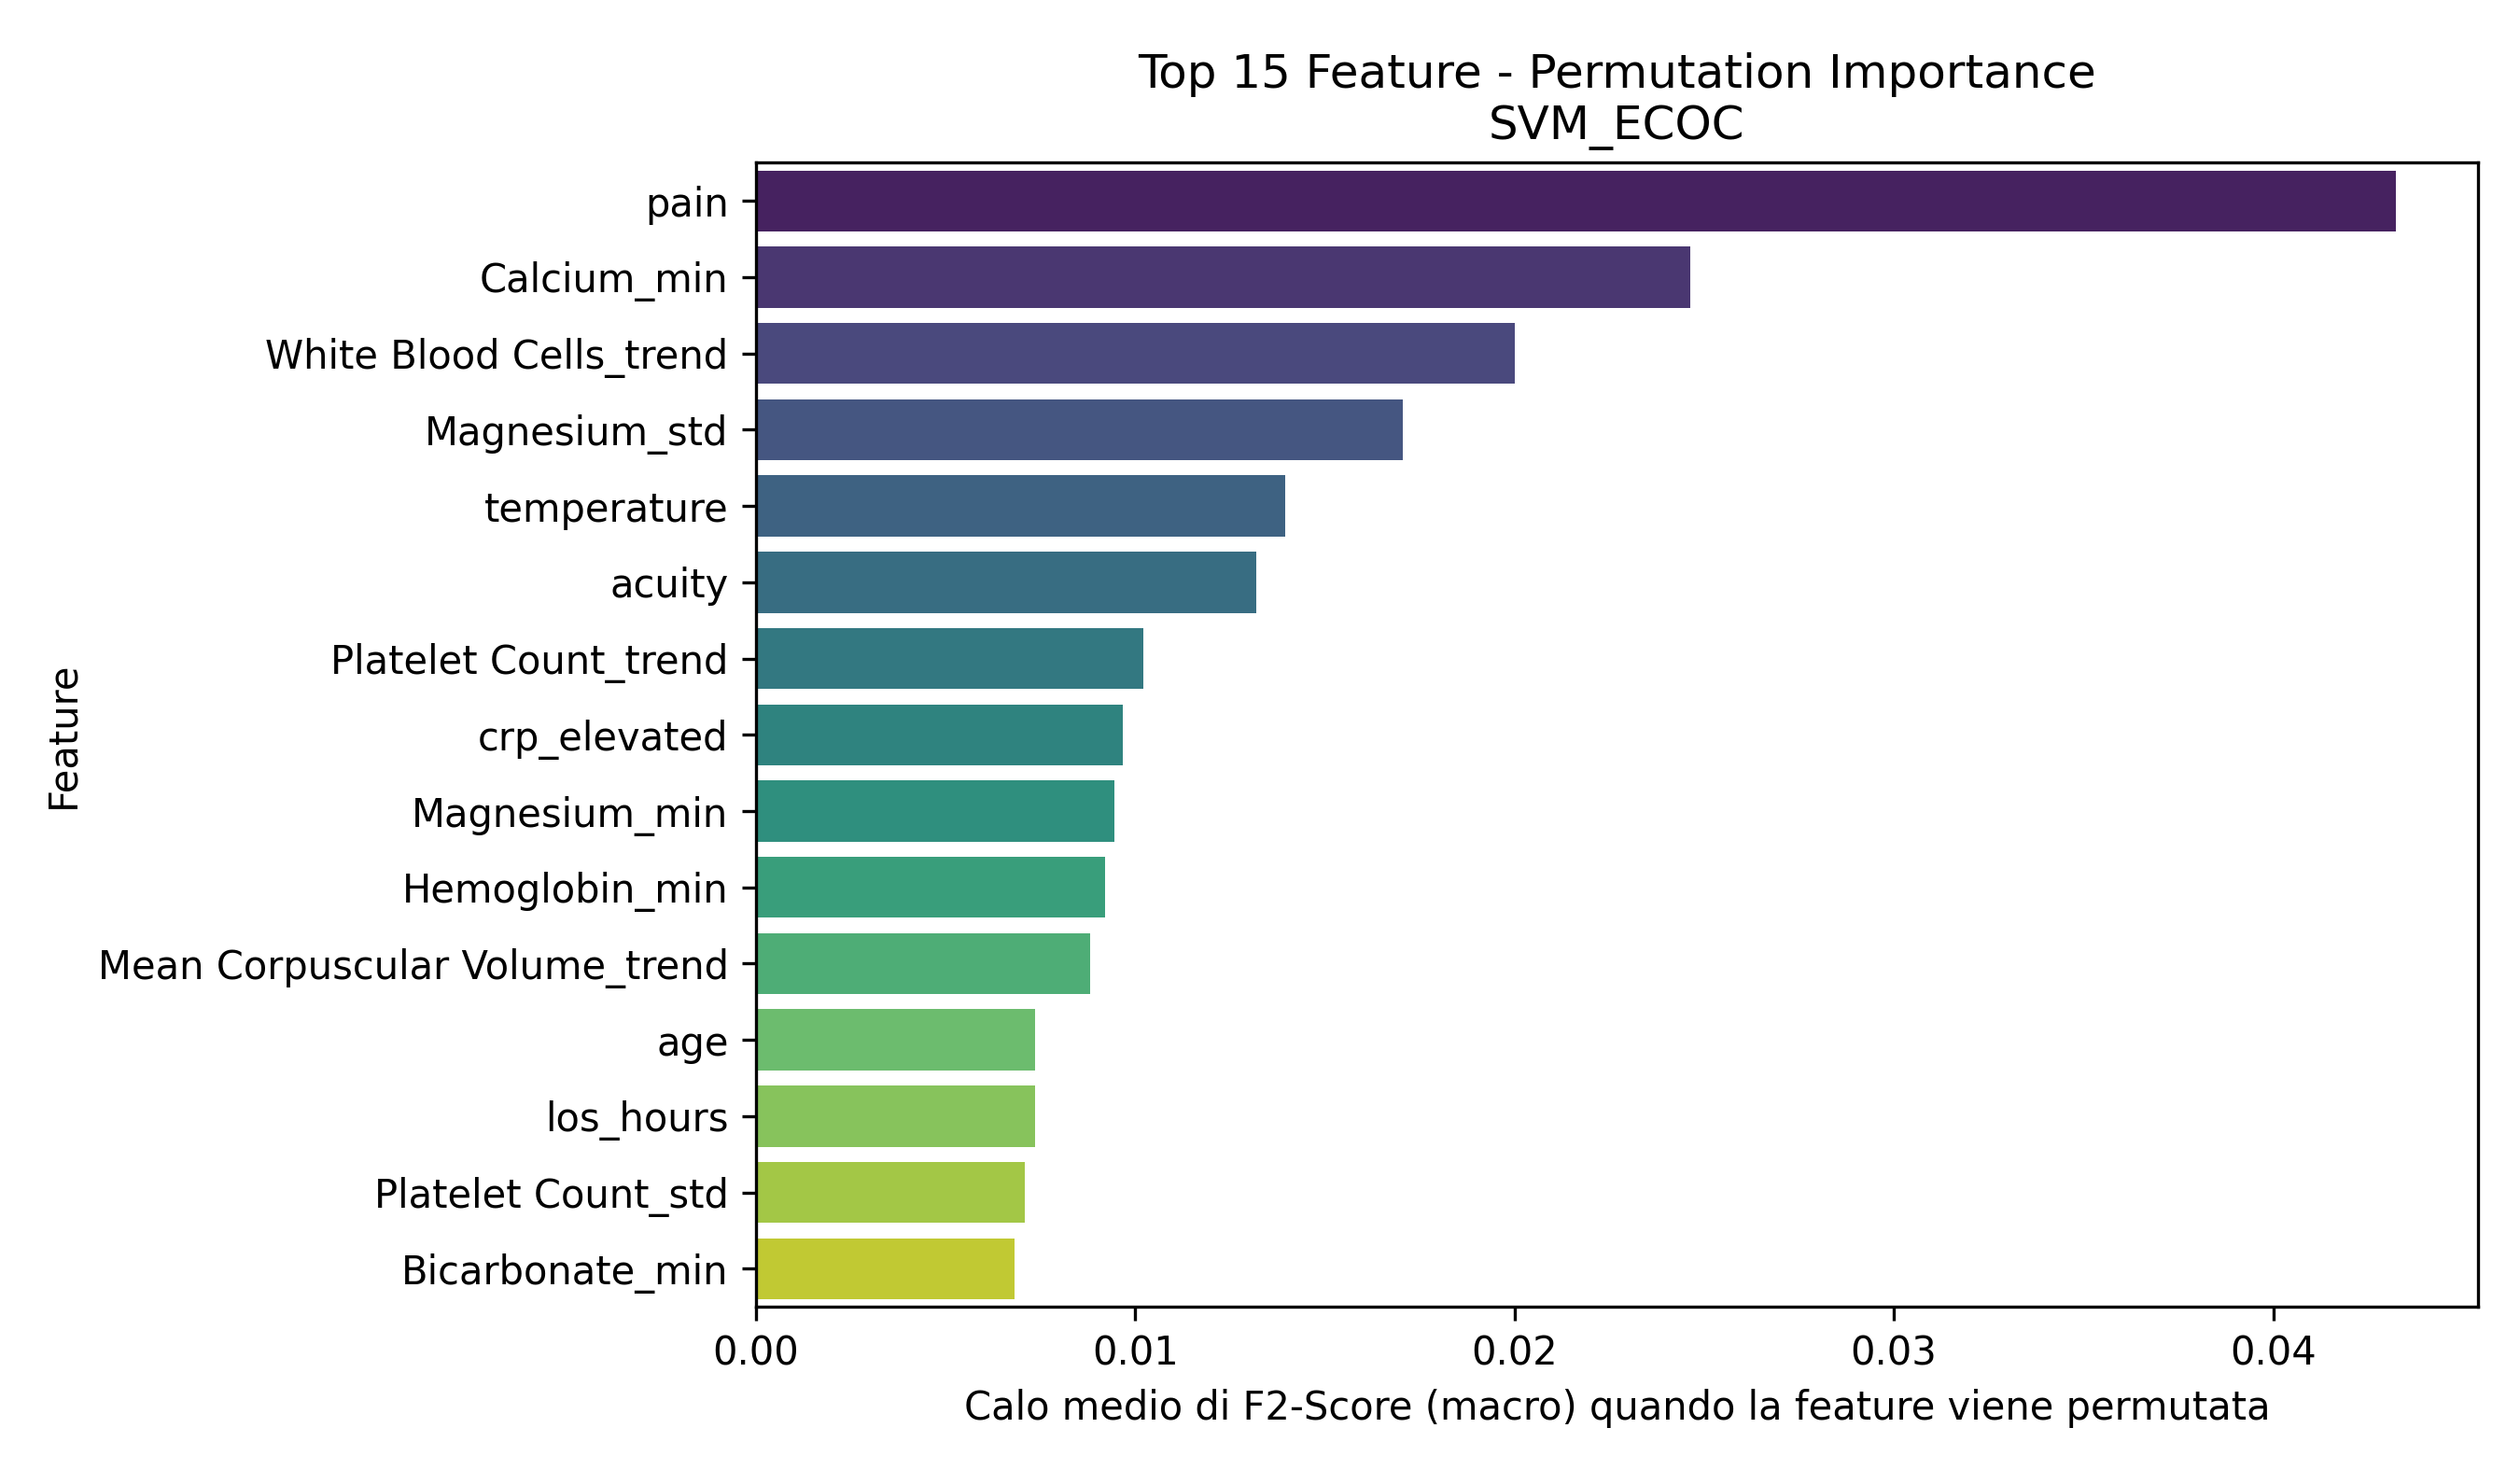

The table this chart was drawn from, first rows:
Feature, Importanza_Media
pain, 0.04324
Calcium_min, 0.02463
White Blood Cells_trend, 0.02
Magnesium_std, 0.01705
temperature, 0.01396
acuity, 0.0132
Platelet Count_trend, 0.01021
crp_elevated, 0.009674
Magnesium_min, 0.00946
Hemoglobin_min, 0.009201
Mean Corpuscular Volume_trend, 0.008822
age, 0.007374
los_hours, 0.007364
Platelet Count_std, 0.007103
Bicarbonate_min, 0.006834
Mean Corpuscular Volume_count, 0.006306
race_BLACK/AFRICAN AMERICAN, 0.005491
Bicarbonate_mean_is_missing, 0.005079
Hemoglobin_std, 0.005074
heartrate_is_missing, 0.004745
Bicarbonate_max, 0.004303
Calcium_mean_is_missing, 0.004003
admission_type_EU OBSERVATION, 0.003944
Calcium_count, 0.003895
Red Blood Cells_std, 0.003507
White Blood Cells_std, 0.003309
Hematocrit_trend, 0.003282
race_BLACK/CAPE VERDEAN, 0.003267
Hematocrit_mean_is_missing, 0.002903
admission_type_OBSERVATION ADMIT, 0.002783
race_WHITE - RUSSIAN, 0.002708
Phosphate_min, 0.002687
gender_M, 0.00264
Platelet Count_mean_is_missing, 0.002522
sbp_is_missing, 0.002496
acuity_is_missing, 0.002383
Calcium_std, 0.002381
Phosphate_last, 0.002342
admission_type_URGENT, 0.0022
sbp, 0.002178
pain_is_missing, 0.002071
race_ASIAN - KOREAN, 0.001652
race_ASIAN - CHINESE, 0.001633
Mean Corpuscular Volume_std, 0.001594
Red Blood Cells_mean_is_missing, 0.001483
Hematocrit_count, 0.001308
race_WHITE - OTHER EUROPEAN, 0.001111
Phosphate_first, 0.001086
Hemoglobin_mean_is_missing, 0.001068
Platelet Count_min, 0.001024
o2sat_is_missing, 0.0005786
Hemoglobin_count, 0.0005708
race_HISPANIC/LATINO - DOMINICAN, 0.0005251
o2sat, 0.0003571
Bicarbonate_count, 0.0002542
admission_type_DIRECT EMER., 0.0
resprate_is_missing, -6.80068161545977e-05
admission_type_ELECTIVE, -9.783994916328087e-05
White Blood Cells_mean_is_missing, -0.0001871
Phosphate_std, -0.0002688
... 28 more rows
